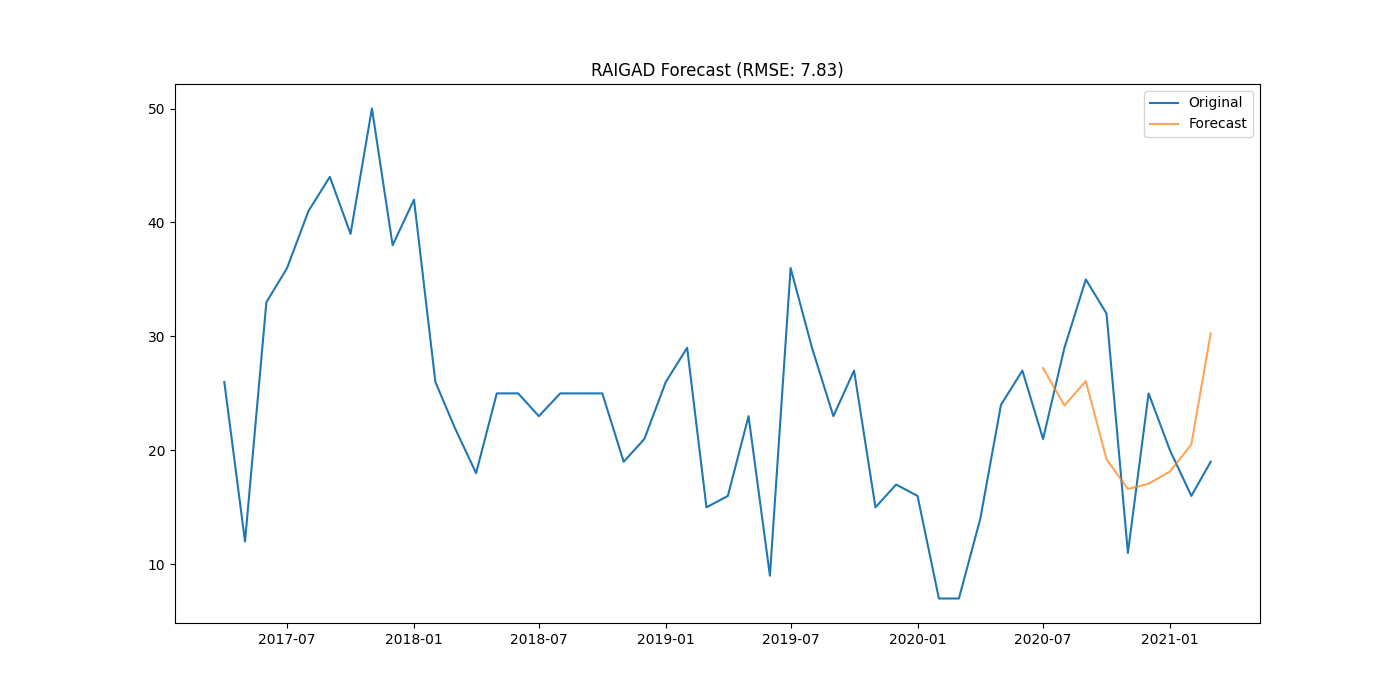

The table this chart was drawn from, first rows:
district, date, actual, forecast
RAIGAD, 2020-07-01, 21.0, 27.21
RAIGAD, 2020-08-01, 29.0, 23.94
RAIGAD, 2020-09-01, 35.0, 26.08
RAIGAD, 2020-10-01, 32.0, 19.22
RAIGAD, 2020-11-01, 11.0, 16.61
RAIGAD, 2020-12-01, 25.0, 17.07
RAIGAD, 2021-01-01, 20.0, 18.15
RAIGAD, 2021-02-01, 16.0, 20.53
RAIGAD, 2021-03-01, 19.0, 30.26
